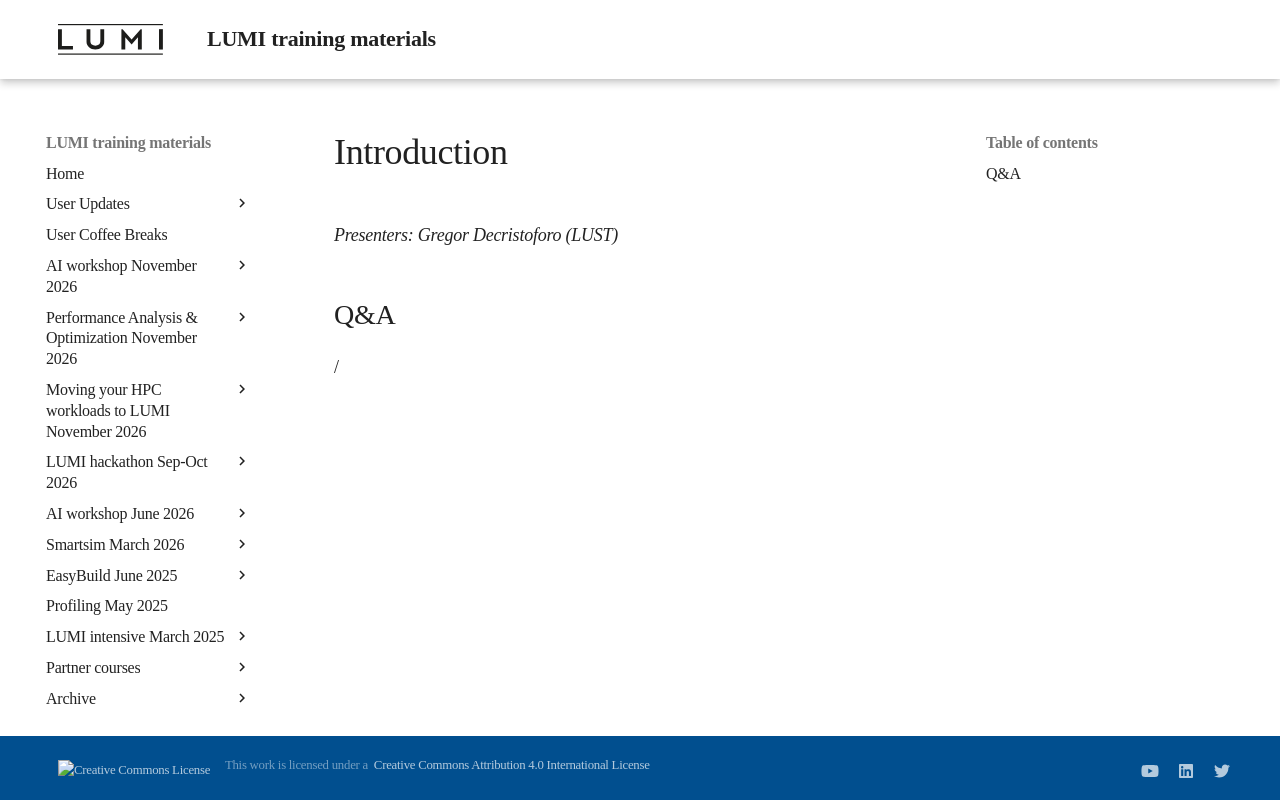

repository: Lumi-supercomputer/LUMI-training-materials · page: Profiling-20250507/00_Introduction/index.html · generator: mkdocs

# Introduction

<em>Presenters: Gregor Decristoforo (LUST)</em>

<!--
<video src="https://462000265.lumidata.eu/profiling-20250507/recordings/00_Introduction.mp4" controls="controls">
</video>

-   The video is also available as `/appl/local/training/profiling-20250507/recordings/00_Introduction.mp4`
-->

## Q&A

/
